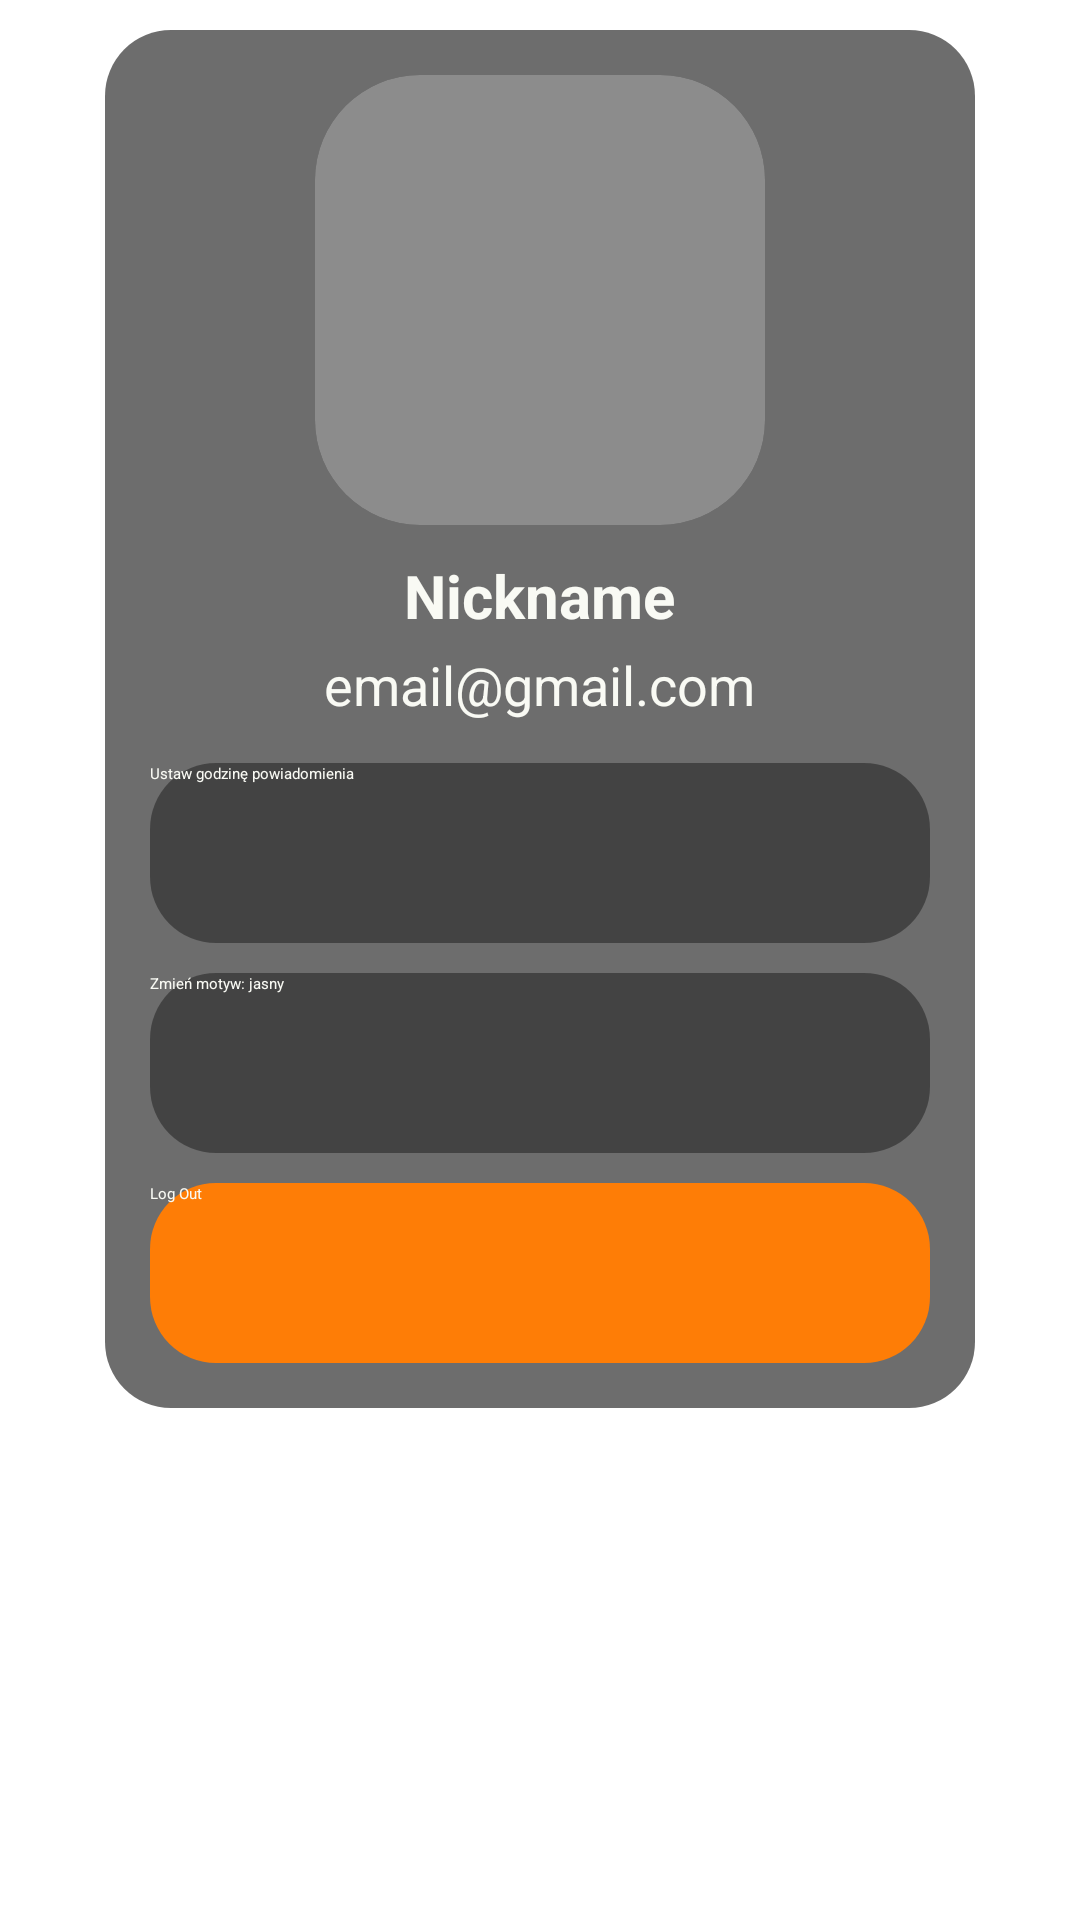

Android layout source for this screen:
<!-- AndroidManifest.xml: application theme Theme.Dark -->
<!-- res/layout/fragment_user_profile_page_light.xml -->
<?xml version="1.0" encoding="utf-8"?>
<FrameLayout xmlns:android="http://schemas.android.com/apk/res/android"
    xmlns:tools="http://schemas.android.com/tools"
    android:layout_width="match_parent"
    android:layout_height="match_parent"
    xmlns:app="http://schemas.android.com/apk/res-auto"
    android:background="@drawable/home_background_light"
    tools:context=".UserProfilePage">

    <LinearLayout
        android:layout_width="wrap_content"
        android:layout_height="wrap_content"
        android:orientation="vertical"
        android:gravity="center"
        android:layout_gravity="center_horizontal"
        android:padding="15dp"
        android:background="@drawable/rounded_corners"
        android:backgroundTint="@color/trans_black"
        android:layout_margin="10dp">

        <ImageView
            android:id="@+id/ProfileImage"
            android:layout_width="150dp"
            android:layout_height="150dp"
            android:background="@drawable/custom_text_area"
            android:clipToOutline="true"
            android:src="@drawable/avatar_placeholder" />

        <TextView
            android:id="@+id/ProfileNickname"
            android:layout_width="wrap_content"
            android:layout_height="wrap_content"
            android:textColor="@color/dirty_white"
            android:textSize="20sp"
            android:textStyle="bold"
            android:layout_marginTop="10dp"
            android:text="Nickname" />
        <TextView
            android:id="@+id/ProfileEmail"
            android:layout_width="wrap_content"
            android:layout_height="wrap_content"
            android:textColor="@color/dirty_white"
            android:textSize="18sp"
            android:layout_margin="4dp"
            android:text="email@gmail.com"/>

        <androidx.appcompat.widget.AppCompatButton
            android:id="@+id/setAlertTime"
            android:layout_width="260dp"
            android:layout_height="60dp"
            android:text="Ustaw godzinę powiadomienia"
            android:textColor="@color/dirty_white"
            android:background="@drawable/rounded_corners"
            android:backgroundTint="@color/trans_black_less"
            android:layout_marginVertical="10dp"/>

        <androidx.appcompat.widget.AppCompatButton
            android:id="@+id/changeYourTheme"
            android:layout_width="260dp"
            android:layout_height="60dp"
            android:text="Zmień motyw: jasny"
            android:textColor="@color/dirty_white"
            android:background="@drawable/rounded_corners"
            android:backgroundTint="@color/trans_black_less"
            android:layout_marginBottom="10dp"/>

        <androidx.appcompat.widget.AppCompatButton
            android:id="@+id/logoutButton"
            android:layout_width="260dp"
            android:layout_height="60dp"
            android:text="Log Out"
            android:textColor="@color/dirty_white"
            android:layout_gravity="center"
            android:background="@drawable/rounded_corners"
            android:backgroundTint="@color/orange"/>
    </LinearLayout>

    <RelativeLayout
        android:id="@+id/setAlarmContainer"
        android:layout_width="match_parent"
        android:layout_height="match_parent"
        android:background="#E215121C"
        android:visibility="gone"
        >
        <LinearLayout
            android:layout_centerHorizontal="true"
            android:layout_marginTop="80dp"
            android:layout_width="300dp"
            android:layout_height="wrap_content"
            android:background="@drawable/rounded_corners"
            android:backgroundTint="@color/trans_white"
            android:orientation="vertical">
            <RelativeLayout
                android:layout_width="match_parent"
                android:layout_height="wrap_content"
                android:layout_marginTop="15dp"
                android:layout_marginHorizontal="15dp"
                android:layout_marginBottom="10dp">
                <ImageView
                    android:id="@+id/setAlarmClose"
                    android:layout_width="30dp"
                    android:layout_height="30dp"
                    android:src="@drawable/baseline_close_24"
                    app:tint="@color/dirty_white"
                    android:layout_marginTop="-5dp"
                    android:layout_marginLeft="-5dp"
                    />
                <TextView
                    android:layout_width="wrap_content"
                    android:layout_height="wrap_content"
                    android:text="Ustaw godzinę:"
                    android:textSize="22sp"
                    android:textColor="@color/dirty_white"
                    android:textStyle="bold|italic"
                    android:layout_centerInParent="true" />
            </RelativeLayout>
            <androidx.appcompat.widget.AppCompatEditText
                android:id="@+id/setAlertEditText"
                android:layout_width="match_parent"
                android:layout_height="50dp"
                android:background="@drawable/rounded_corners"
                android:backgroundTint="@color/dirty_white"
                android:layout_marginHorizontal="15dp"
                android:paddingHorizontal="10dp"
                android:textColor="@color/text_gray"
                android:maxLines="1"
                android:maxLength="10"
                android:hint="np. 17:00"
                android:textColorHint="@color/trans_dark_blue_less"/>
            <androidx.appcompat.widget.AppCompatButton
                android:id="@+id/setAlertSubmit"
                android:layout_width="match_parent"
                android:layout_height="50dp"
                android:layout_marginHorizontal="15dp"
                android:layout_marginTop="20dp"
                android:layout_marginBottom="15dp"
                android:background="@drawable/rounded_corners"
                android:backgroundTint="#272333"
                android:text="Ustaw"
                android:textColor="@color/dirty_white"
                android:textSize="17sp"
                tools:ignore="TouchTargetSizeCheck" />
        </LinearLayout>

    </RelativeLayout>
</FrameLayout>
<!-- resources referenced by this layout -->
<resources>
  <color name="dirty_white">#F9FAF4</color>
  <color name="orange">#FE7D06</color>
  <color name="text_gray">#303030</color>
  <color name="trans_black">#92000000</color>
  <color name="trans_black_less">#61000000</color>
  <color name="trans_dark_blue_less">#9C181521</color>
  <color name="trans_white">#37FFFFFF</color>
  <!-- drawable baseline_close_24 (drawable) -->
  <vector android:height="24dp" android:tint="#282727"
      android:viewportHeight="24" android:viewportWidth="24"
      android:width="24dp" xmlns:android="http://schemas.android.com/apk/res/android">
      <path android:fillColor="@android:color/white" android:pathData="M19,6.41L17.59,5 12,10.59 6.41,5 5,6.41 10.59,12 5,17.59 6.41,19 12,13.41 17.59,19 19,17.59 13.41,12z"/>
  </vector>
  <!-- drawable custom_text_area (drawable) -->
  <?xml version="1.0" encoding="utf-8"?>
  <shape xmlns:android="http://schemas.android.com/apk/res/android"
      android:shape="rectangle">
      <solid
          android:color="@color/trans_white" />
  
      <corners
          android:radius="35dp"/>
  
  </shape>
  <!-- drawable rounded_corners (drawable) -->
  <?xml version="1.0" encoding="utf-8"?>
  <shape xmlns:android="http://schemas.android.com/apk/res/android"
      android:shape="rectangle">
      <corners android:radius="22dp"></corners>
  </shape>
  <style name="Theme.Dark" parent="Theme.MaterialComponents.DayNight.NoActionBar">
          
          <item name="colorPrimary">@color/purple_200</item>
          <item name="colorPrimaryVariant">@color/black</item>
          <item name="colorOnPrimary">@color/dirty_white</item>
          
          <item name="colorSecondary">@color/teal_200</item>
          <item name="colorSecondaryVariant">@color/teal_200</item>
          <item name="colorOnSecondary">@color/black</item>
          
          <item name="android:statusBarColor" tools:targetApi="l">?attr/colorPrimaryVariant</item>
          
      </style>
  <color name="purple_200">#FFBB86FC</color>
  <color name="black">#FF000000</color>
  <color name="teal_200">#FF03DAC5</color>
</resources>
